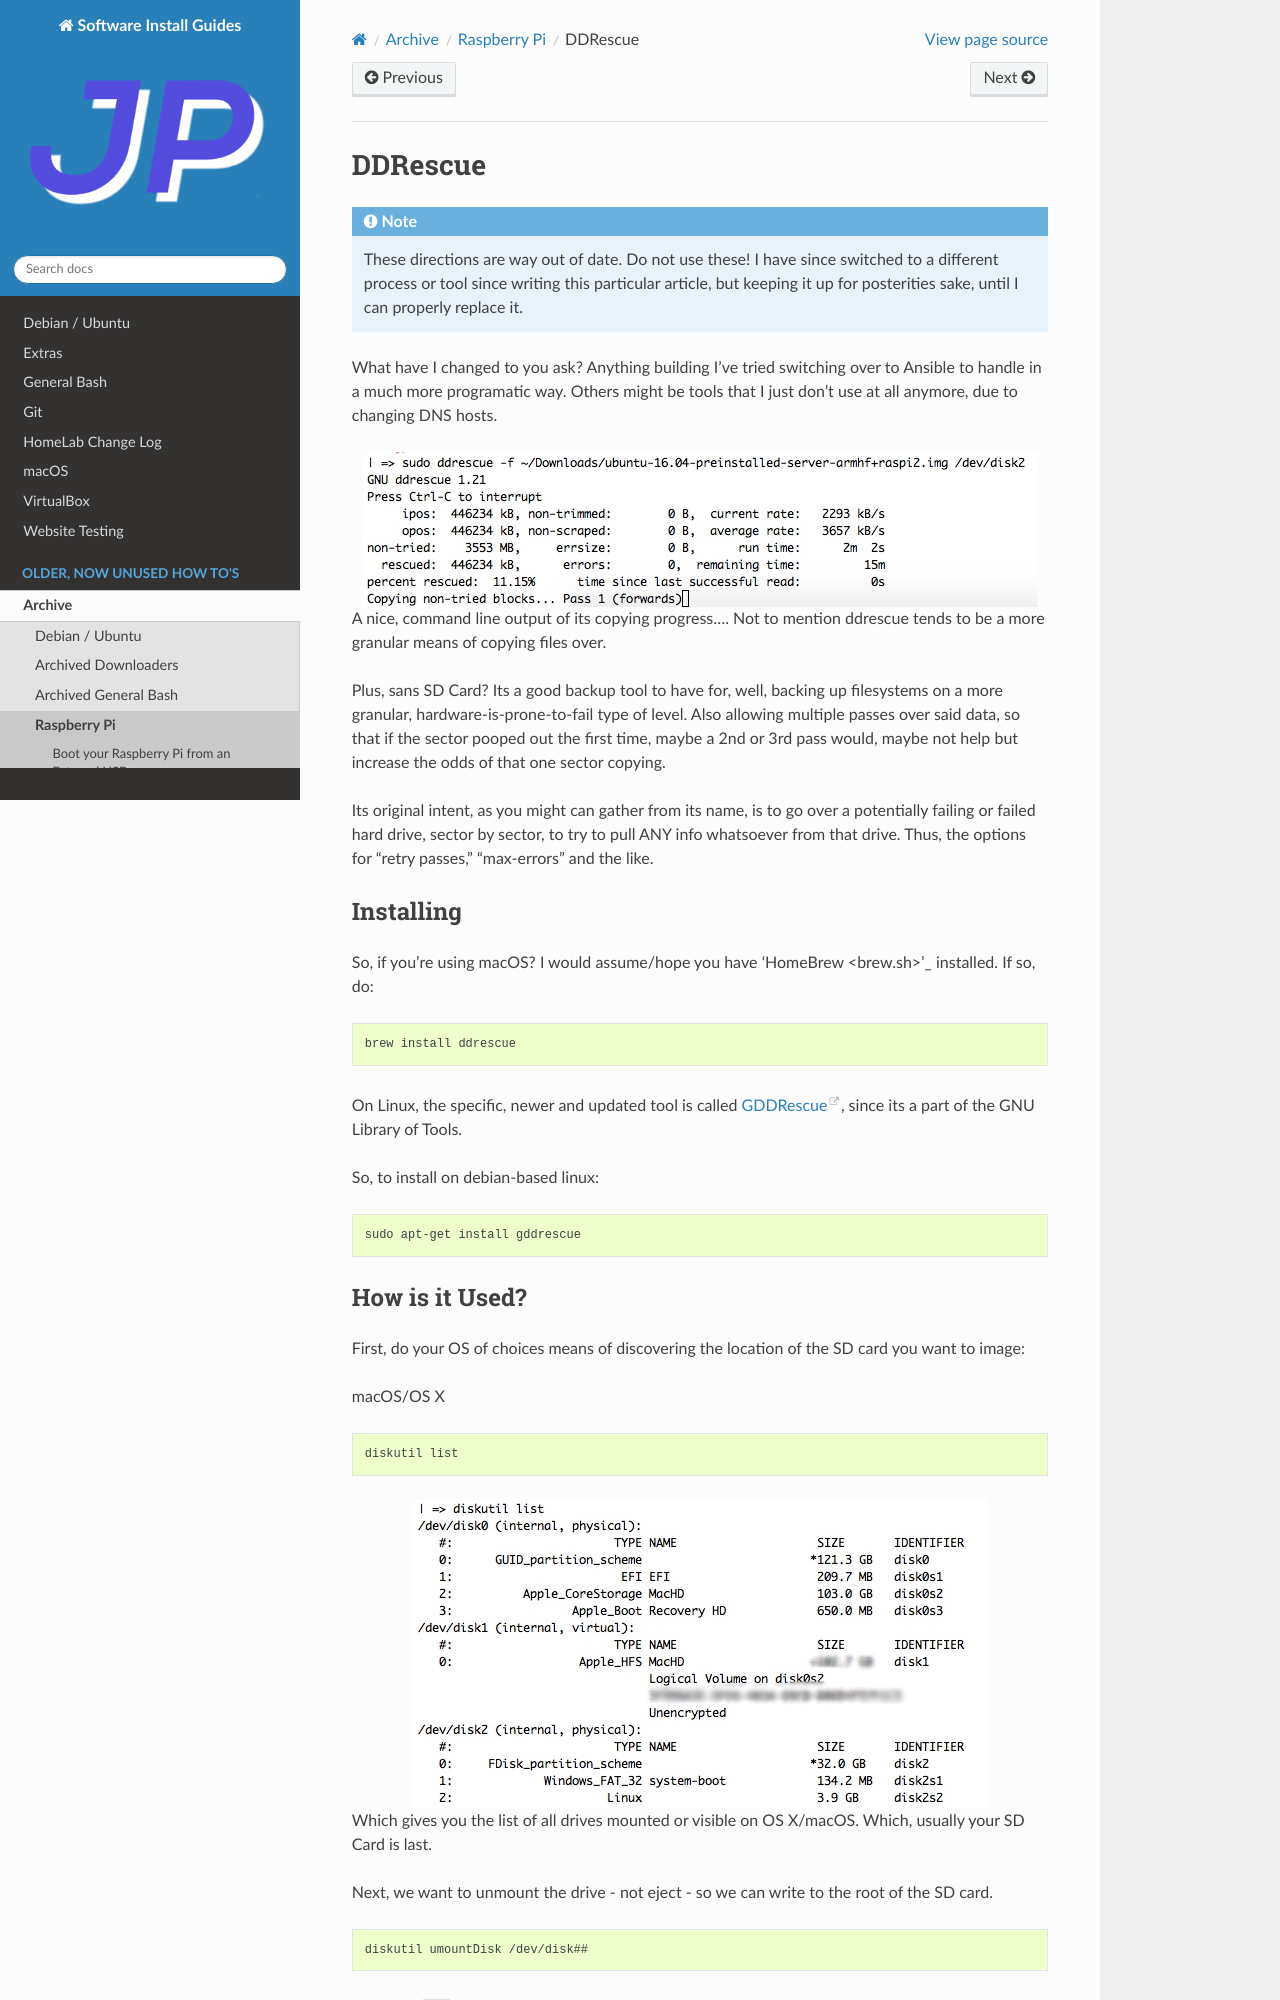

repository: jpartain89/Software-Install-Guides · page: docs/archive/raspberry-pi/ddrescue.html · generator: sphinx

==========
DDRescue
==========

.. include:: ../donotuse.rst

.. image:: ddrescue_ex.jpg
  :alt: DDRescue Command Line GUI
  :align: center

A nice, command line output of its copying progress.... Not to mention ddrescue tends to be a more granular means of copying files over.

Plus, sans SD Card? Its a good backup tool to have for, well, backing up filesystems on a more granular, hardware-is-prone-to-fail type of level. Also allowing multiple passes over said data, so that if the sector pooped out the first time, maybe a 2nd or 3rd pass would, maybe not help but increase the odds of that one sector copying.

Its original intent, as you might can gather from its name, is to go over a potentially failing or failed hard drive, sector by sector, to try to pull ANY info whatsoever from that drive. Thus, the options for "retry passes," "max-errors" and the like.

------------
Installing
------------

So, if you're using macOS? I would assume/hope you have 'HomeBrew <brew.sh>'_ installed. If so, do:

.. code-block:: bash

  brew install ddrescue

On Linux, the specific, newer and updated tool is called `GDDRescue`_, since its a part of the GNU Library of Tools.

So, to install on debian-based linux:

.. code-block:: bash

  sudo apt-get install gddrescue

---------------
How is it Used?
---------------

First, do your OS of choices means of discovering the location of the SD card you want to image:

macOS/OS X

.. code-block:: bash

  diskutil list

.. image:: diskutil_List.jpg
  :alt: DiskUtil List of Drives
  :align: center

Which gives you the list of all drives mounted or visible on OS X/macOS. Which, usually your SD Card is last.

Next, we want to unmount the drive - not eject - so we can write to the root of the SD card.

.. code-block:: bash

  diskutil umountDisk /dev/disk##

Replacing ``##`` with the disk drive number you found from before.

.. code-block:: bash

  sudo ddrescue -f ~/.img/location/to/copy/to /dev/disk##
